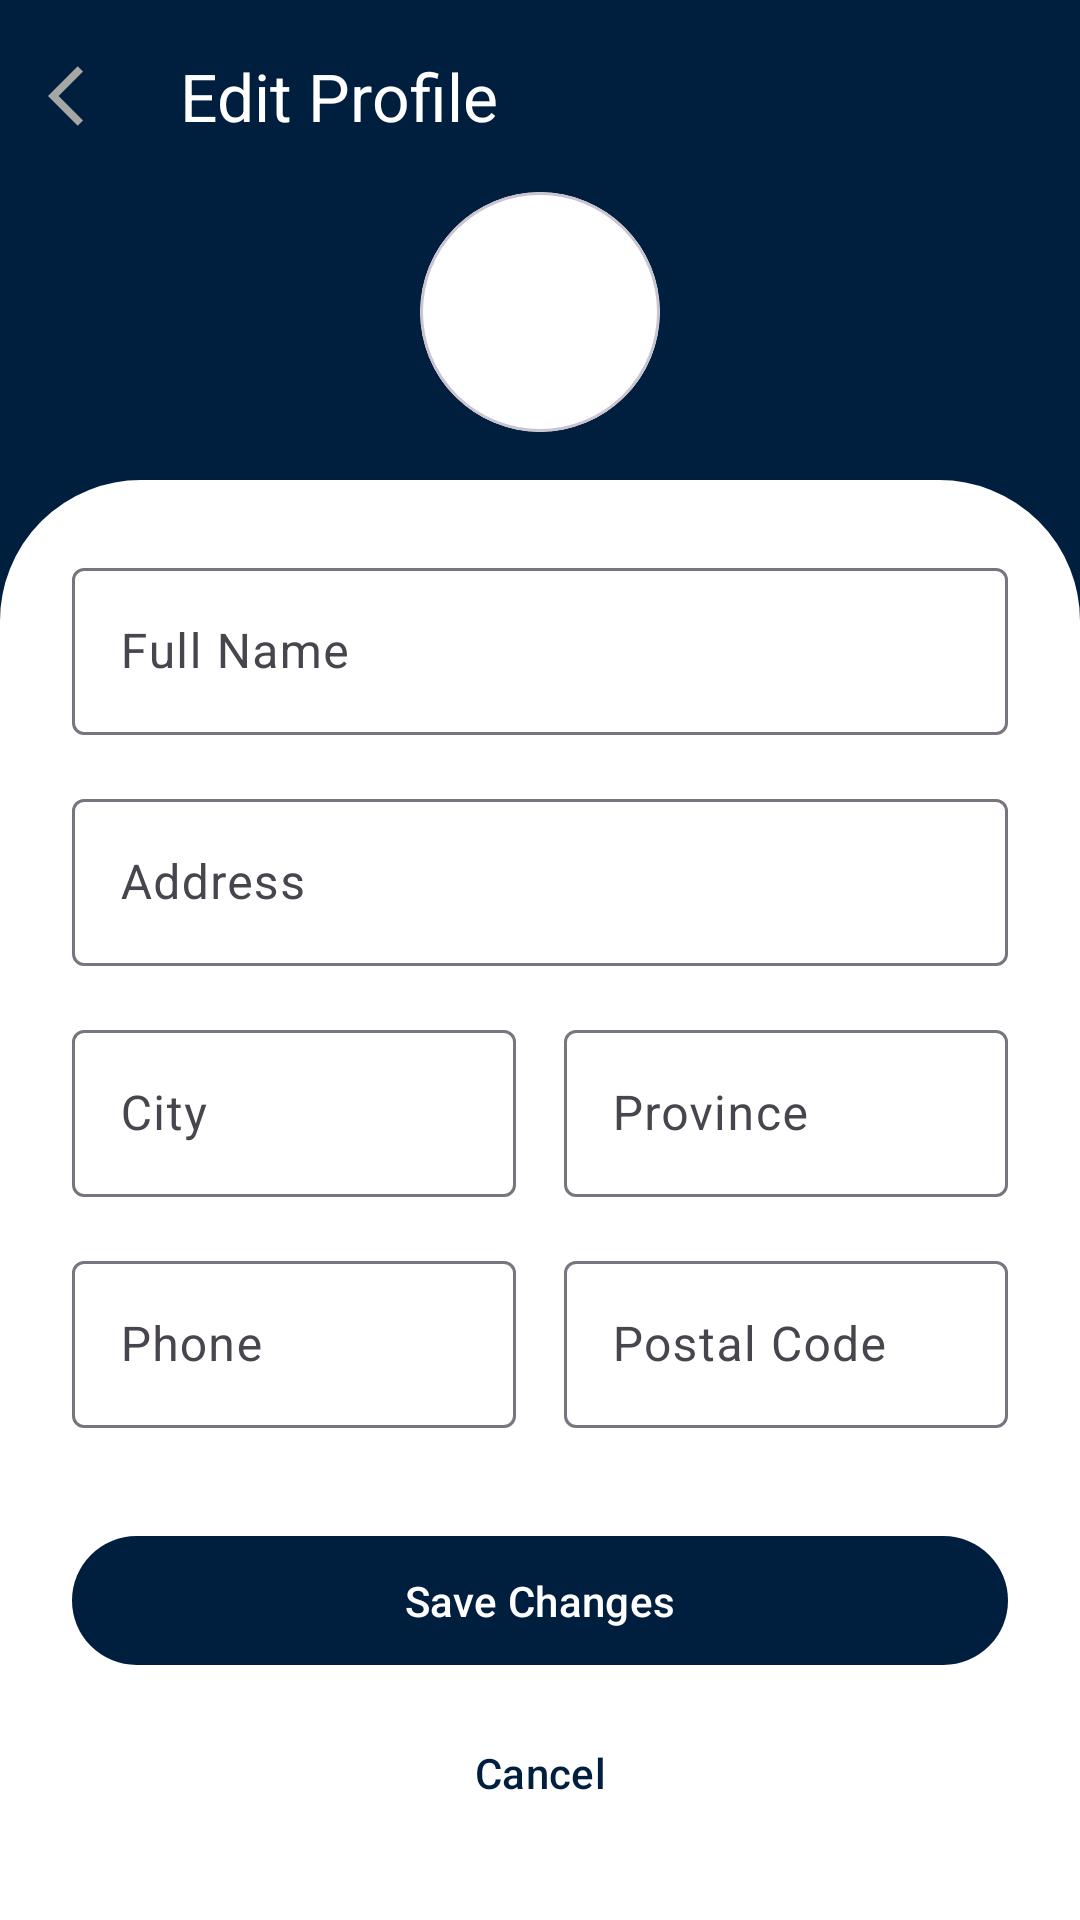

Android layout source for this screen:
<!-- AndroidManifest.xml: application theme Theme.Praktikum3_1 -->
<!-- res/layout/activity_main_edit_profile.xml -->
<?xml version="1.0" encoding="utf-8"?>
<androidx.coordinatorlayout.widget.CoordinatorLayout
    xmlns:android="http://schemas.android.com/apk/res/android"
    xmlns:app="http://schemas.android.com/apk/res-auto"
    android:layout_width="match_parent"
    android:layout_height="match_parent"
    android:background="@color/primary">

    <com.google.android.material.appbar.AppBarLayout
        android:id="@+id/appBarLayout"
        android:layout_width="match_parent"
        android:layout_height="wrap_content"
        android:background="@color/primary">

        <com.google.android.material.appbar.MaterialToolbar
            android:id="@+id/toolbar"
            android:layout_width="match_parent"
            android:layout_height="?attr/actionBarSize"
            app:navigationIcon="@drawable/ic_back"
            app:title="Edit Profile"
            app:titleTextColor="@color/text_primary"/>

        <com.google.android.material.card.MaterialCardView
            android:layout_width="80dp"
            android:layout_height="80dp"
            android:layout_gravity="center"
            android:layout_marginBottom="16dp"
            app:cardCornerRadius="40dp">

            <ImageView
                android:id="@+id/ivProfile"
                android:layout_width="match_parent"
                android:layout_height="match_parent"
                android:scaleType="centerCrop"
                android:contentDescription="Profile picture"
                android:background="@drawable/ft_profile"/>

        </com.google.android.material.card.MaterialCardView>

    </com.google.android.material.appbar.AppBarLayout>

    <androidx.core.widget.NestedScrollView
        android:layout_width="match_parent"
        android:layout_height="match_parent"
        android:background="@drawable/bg"
        android:clipToPadding="false"
        app:layout_behavior="@string/appbar_scrolling_view_behavior">

        <LinearLayout
            android:layout_width="match_parent"
            android:layout_height="wrap_content"
            android:orientation="vertical"
            android:padding="24dp">

            <com.google.android.material.textfield.TextInputLayout
                android:layout_width="match_parent"
                android:layout_height="wrap_content"
                android:hint="Full Name"
                style="@style/Widget.Material3.TextInputLayout.OutlinedBox">

                <com.google.android.material.textfield.TextInputEditText
                    android:id="@+id/etProfileName"
                    android:layout_width="match_parent"
                    android:layout_height="wrap_content"
                    android:inputType="textPersonName"/>
            </com.google.android.material.textfield.TextInputLayout>

            <com.google.android.material.textfield.TextInputLayout
                android:layout_width="match_parent"
                android:layout_height="wrap_content"
                android:layout_marginTop="16dp"
                android:hint="Address"
                style="@style/Widget.Material3.TextInputLayout.OutlinedBox">

                <com.google.android.material.textfield.TextInputEditText
                    android:id="@+id/etProfileAddress"
                    android:layout_width="match_parent"
                    android:layout_height="wrap_content"
                    android:inputType="textPostalAddress"/>
            </com.google.android.material.textfield.TextInputLayout>

            <LinearLayout
                android:layout_width="match_parent"
                android:layout_height="wrap_content"
                android:layout_marginTop="16dp"
                android:orientation="horizontal">

                <com.google.android.material.textfield.TextInputLayout
                    android:layout_width="0dp"
                    android:layout_height="wrap_content"
                    android:layout_weight="1"
                    android:layout_marginEnd="8dp"
                    android:hint="City"
                    style="@style/Widget.Material3.TextInputLayout.OutlinedBox">

                    <com.google.android.material.textfield.TextInputEditText
                        android:id="@+id/etProfileCity"
                        android:layout_width="match_parent"
                        android:layout_height="wrap_content"
                        android:inputType="text"/>
                </com.google.android.material.textfield.TextInputLayout>

                <com.google.android.material.textfield.TextInputLayout
                    android:layout_width="0dp"
                    android:layout_height="wrap_content"
                    android:layout_weight="1"
                    android:layout_marginStart="8dp"
                    android:hint="Province"
                    style="@style/Widget.Material3.TextInputLayout.OutlinedBox">

                    <com.google.android.material.textfield.TextInputEditText
                        android:id="@+id/etProfileProvince"
                        android:layout_width="match_parent"
                        android:layout_height="wrap_content"
                        android:inputType="text"/>
                </com.google.android.material.textfield.TextInputLayout>
            </LinearLayout>

            <LinearLayout
                android:layout_width="match_parent"
                android:layout_height="wrap_content"
                android:layout_marginTop="16dp"
                android:orientation="horizontal">

                <com.google.android.material.textfield.TextInputLayout
                    android:layout_width="0dp"
                    android:layout_height="wrap_content"
                    android:layout_weight="1"
                    android:layout_marginEnd="8dp"
                    android:hint="Phone"
                    style="@style/Widget.Material3.TextInputLayout.OutlinedBox">

                    <com.google.android.material.textfield.TextInputEditText
                        android:id="@+id/etProfilePhone"
                        android:layout_width="match_parent"
                        android:layout_height="wrap_content"
                        android:inputType="phone"/>
                </com.google.android.material.textfield.TextInputLayout>

                <com.google.android.material.textfield.TextInputLayout
                    android:layout_width="0dp"
                    android:layout_height="wrap_content"
                    android:layout_weight="1"
                    android:layout_marginStart="8dp"
                    android:hint="Postal Code"
                    style="@style/Widget.Material3.TextInputLayout.OutlinedBox">

                    <com.google.android.material.textfield.TextInputEditText
                        android:id="@+id/etProfilePostal"
                        android:layout_width="match_parent"
                        android:layout_height="wrap_content"
                        android:inputType="number"/>
                </com.google.android.material.textfield.TextInputLayout>
            </LinearLayout>

            <com.google.android.material.button.MaterialButton
                android:id="@+id/imgbtnprofilesubmit"
                android:layout_width="match_parent"
                android:layout_height="wrap_content"
                android:layout_marginTop="32dp"
                android:padding="12dp"
                android:text="Save Changes"
                android:textAppearance="@style/TextAppearance.Material3.LabelLarge"
                style="@style/Widget.Material3.Button"/>

            <com.google.android.material.button.MaterialButton
                android:id="@+id/tvProfileBack"
                android:layout_width="wrap_content"
                android:layout_height="wrap_content"
                android:layout_gravity="center"
                android:layout_marginTop="8dp"
                android:text="Cancel"
                style="@style/Widget.Material3.Button.TextButton"/>

        </LinearLayout>
    </androidx.core.widget.NestedScrollView>

</androidx.coordinatorlayout.widget.CoordinatorLayout>
<!-- resources referenced by this layout -->
<resources>
  <color name="primary">#001F3F</color>
  <color name="text_primary">#FFFFFF</color>
  <!-- drawable bg (drawable) -->
  <?xml version="1.0" encoding="utf-8"?>
  <shape xmlns:android="http://schemas.android.com/apk/res/android" android:shape="rectangle">
      
      <solid android:color="@color/text_primary"/>
      
      <corners android:topLeftRadius="46dp" android:topRightRadius="46dp"/>
      
      <stroke android:width="2dp" android:color="@color/text_primary"/>
      
  </shape>
  <!-- drawable ic_back (drawable) -->
  <vector xmlns:android="http://schemas.android.com/apk/res/android" android:autoMirrored="true" android:height="24dp" android:tint="#A6A6A5" android:viewportHeight="24" android:viewportWidth="24" android:width="24dp">
        
      <path android:fillColor="@android:color/white" android:pathData="M11.67,3.87L9.9,2.1 0,12l9.9,9.9 1.77,-1.77L3.54,12z"/>
      
  </vector>
  <style name="Theme.Praktikum3_1" parent="Base.Theme.Praktikum3_1" />
  <style name="Base.Theme.Praktikum3_1" parent="Theme.Material3.DayNight.NoActionBar">
          
          <item name="colorPrimary">@color/primary</item>
          <item name="colorPrimaryDark">@color/primary_dark</item>
          <item name="colorPrimaryVariant">@color/primary_light</item>
          <item name="colorSecondary">@color/accent</item>
          <item name="colorSurface">@color/surface</item>
          <item name="colorOnPrimary">@color/text_primary</item>
          <item name="colorOnSecondary">@color/text_primary</item>
          <item name="colorOnBackground">@color/text_primary</item>
          <item name="android:windowBackground">@color/background</item>
          
      </style>
  <color name="primary_dark">#001428</color>
  <color name="primary_light">#003366</color>
  <color name="accent">#4A90E2</color>
  <color name="surface">#FFFFFF</color>
  <color name="background">#F5F5F5</color>
</resources>
